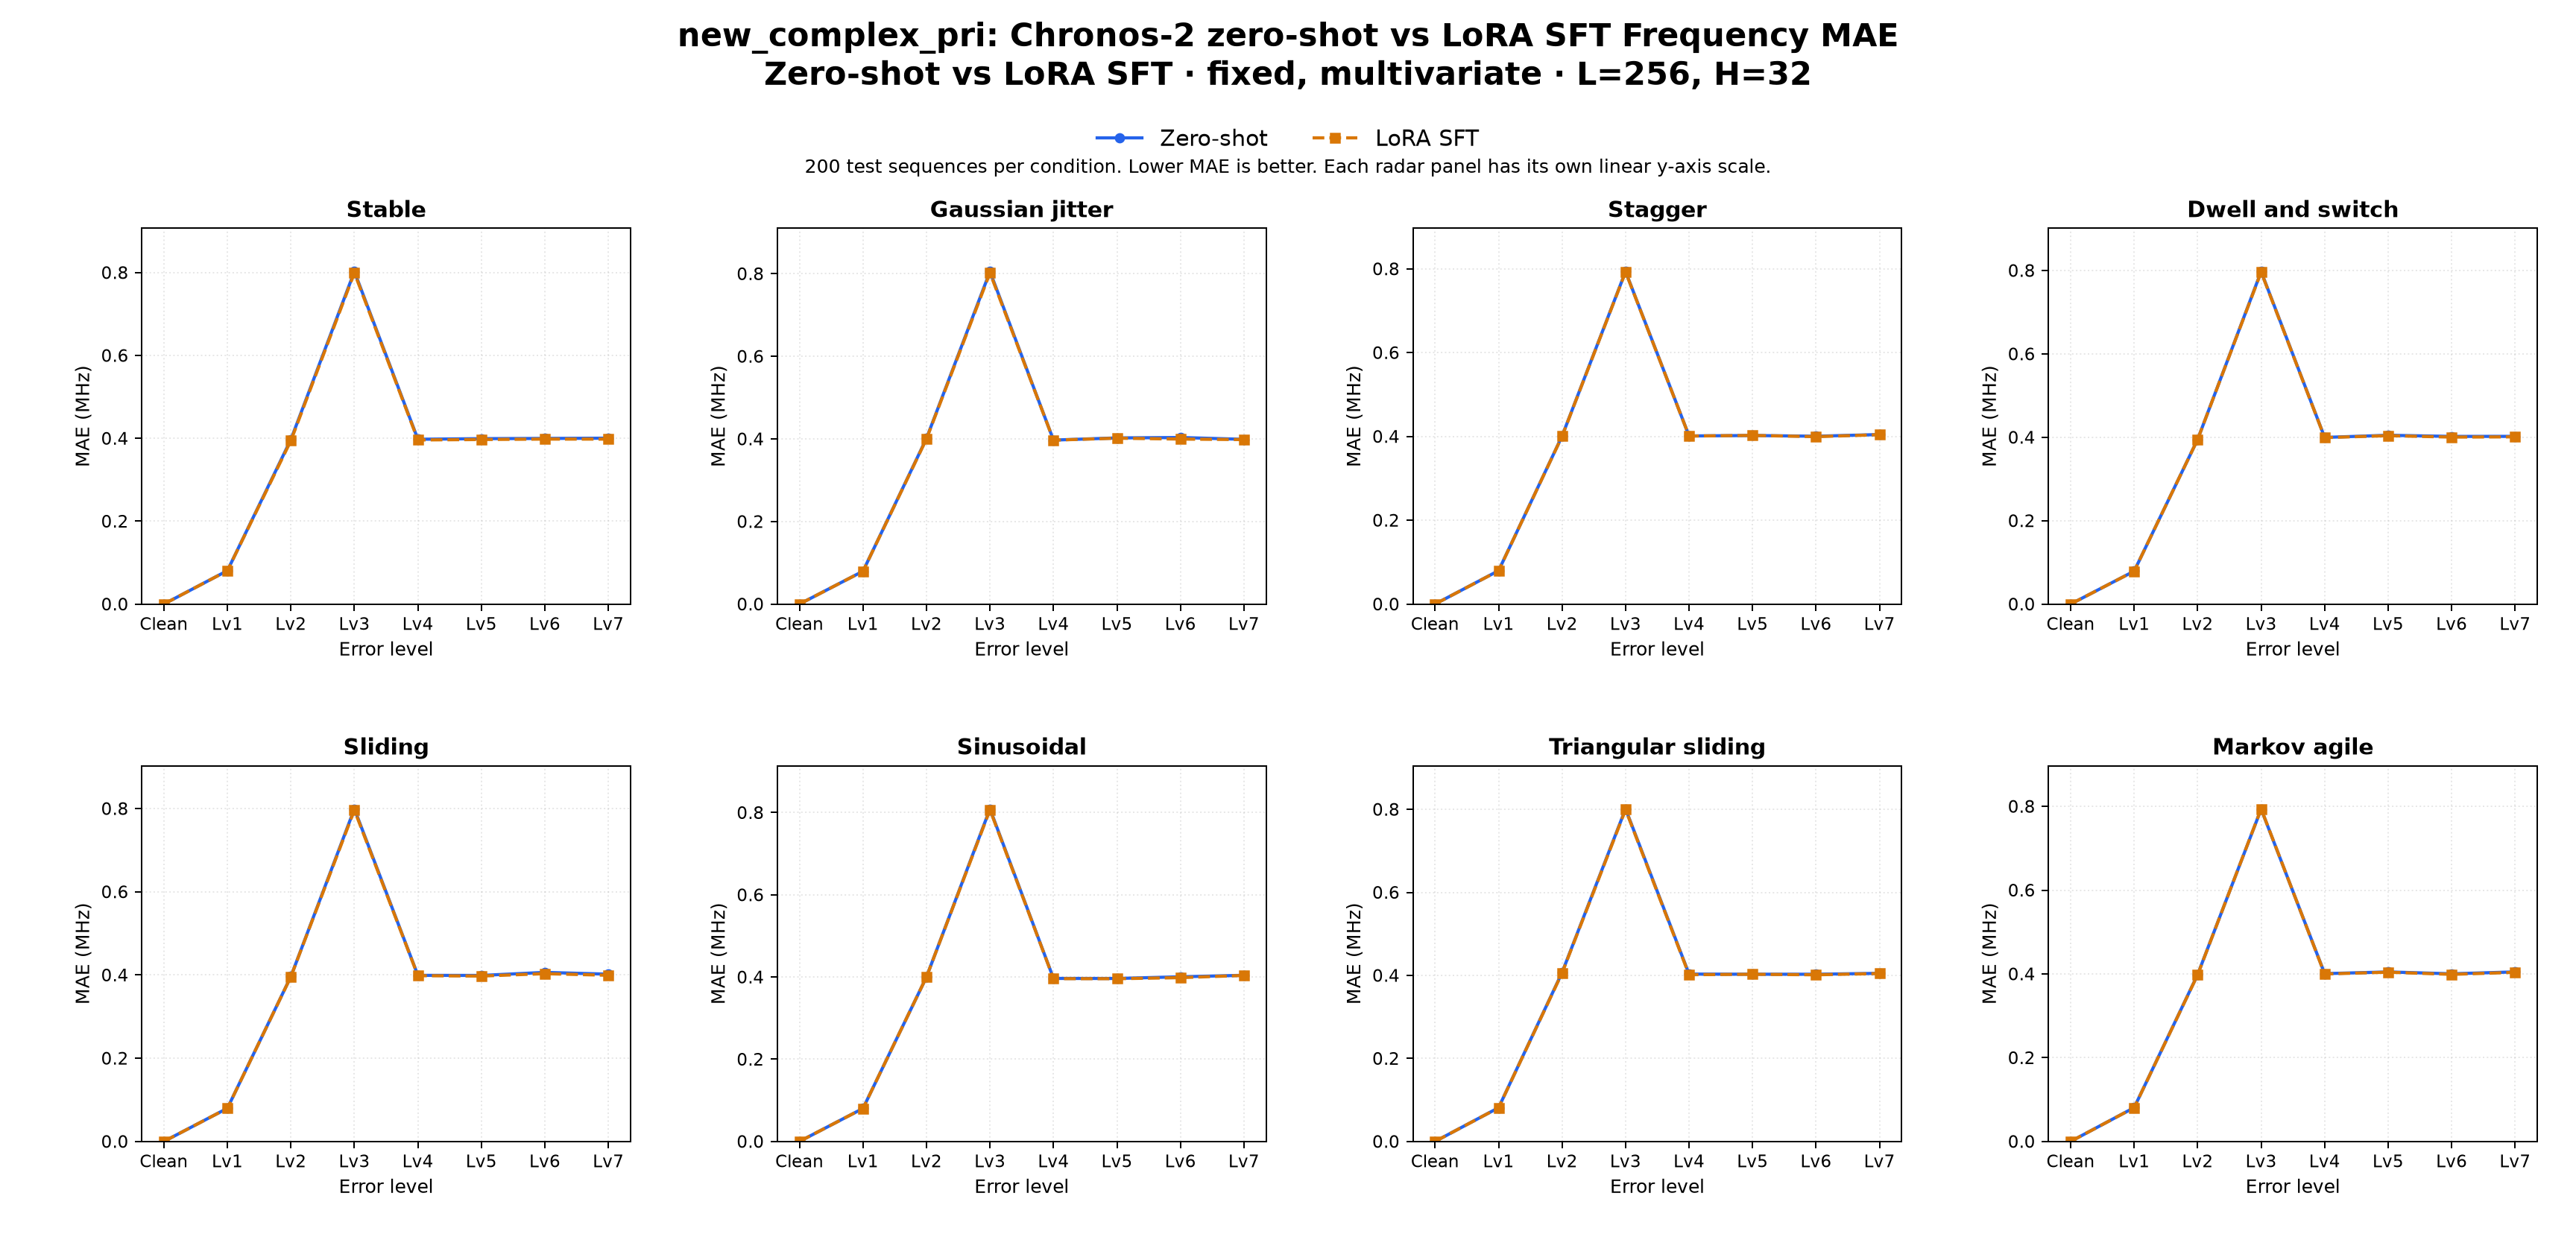

The data file committed next to this chart (first rows):
dataset_family, comparison, regime_label, task, target, context_len, horizon, held_setting, profile, radar_type, error_level, left_label, right_label, mae_left, mae_right, delta_right_minus_left, unit, test_sequences_each
new_complex_pri, zero_shot_vs_sft, zero-shot vs LoRA SFT, multivariate, Frequency, 256, 32, fixed, multivariate, fixed, stable, clean, Zero-shot, LoRA SFT, 0.0, 0.0, 0.0, MHz, 200
new_complex_pri, zero_shot_vs_sft, zero-shot vs LoRA SFT, multivariate, Frequency, 256, 32, fixed, multivariate, fixed, stable, error_lv1, Zero-shot, LoRA SFT, 0.08061, 0.08048, -0.00013, MHz, 200
new_complex_pri, zero_shot_vs_sft, zero-shot vs LoRA SFT, multivariate, Frequency, 256, 32, fixed, multivariate, fixed, stable, error_lv2, Zero-shot, LoRA SFT, 0.3971, 0.3945, -0.00262, MHz, 200
new_complex_pri, zero_shot_vs_sft, zero-shot vs LoRA SFT, multivariate, Frequency, 256, 32, fixed, multivariate, fixed, stable, error_lv3, Zero-shot, LoRA SFT, 0.8026, 0.7995, -0.00308, MHz, 200
new_complex_pri, zero_shot_vs_sft, zero-shot vs LoRA SFT, multivariate, Frequency, 256, 32, fixed, multivariate, fixed, stable, error_lv4, Zero-shot, LoRA SFT, 0.3977, 0.3961, -0.001685, MHz, 200
new_complex_pri, zero_shot_vs_sft, zero-shot vs LoRA SFT, multivariate, Frequency, 256, 32, fixed, multivariate, fixed, stable, error_lv5, Zero-shot, LoRA SFT, 0.3992, 0.3971, -0.002085, MHz, 200
new_complex_pri, zero_shot_vs_sft, zero-shot vs LoRA SFT, multivariate, Frequency, 256, 32, fixed, multivariate, fixed, stable, error_lv6, Zero-shot, LoRA SFT, 0.3997, 0.3982, -0.00157, MHz, 200
new_complex_pri, zero_shot_vs_sft, zero-shot vs LoRA SFT, multivariate, Frequency, 256, 32, fixed, multivariate, fixed, stable, error_lv7, Zero-shot, LoRA SFT, 0.4004, 0.3981, -0.00225, MHz, 200
new_complex_pri, zero_shot_vs_sft, zero-shot vs LoRA SFT, multivariate, Frequency, 256, 32, fixed, multivariate, fixed, jitter, clean, Zero-shot, LoRA SFT, 0.0, 0.0, 0.0, MHz, 200
new_complex_pri, zero_shot_vs_sft, zero-shot vs LoRA SFT, multivariate, Frequency, 256, 32, fixed, multivariate, fixed, jitter, error_lv1, Zero-shot, LoRA SFT, 0.07957, 0.07945, -0.00012, MHz, 200
new_complex_pri, zero_shot_vs_sft, zero-shot vs LoRA SFT, multivariate, Frequency, 256, 32, fixed, multivariate, fixed, jitter, error_lv2, Zero-shot, LoRA SFT, 0.4012, 0.4001, -0.001105, MHz, 200
new_complex_pri, zero_shot_vs_sft, zero-shot vs LoRA SFT, multivariate, Frequency, 256, 32, fixed, multivariate, fixed, jitter, error_lv3, Zero-shot, LoRA SFT, 0.8053, 0.8022, -0.00315, MHz, 200
new_complex_pri, zero_shot_vs_sft, zero-shot vs LoRA SFT, multivariate, Frequency, 256, 32, fixed, multivariate, fixed, jitter, error_lv4, Zero-shot, LoRA SFT, 0.3971, 0.397, -0.000135, MHz, 200
new_complex_pri, zero_shot_vs_sft, zero-shot vs LoRA SFT, multivariate, Frequency, 256, 32, fixed, multivariate, fixed, jitter, error_lv5, Zero-shot, LoRA SFT, 0.4024, 0.4017, -0.00066, MHz, 200
new_complex_pri, zero_shot_vs_sft, zero-shot vs LoRA SFT, multivariate, Frequency, 256, 32, fixed, multivariate, fixed, jitter, error_lv6, Zero-shot, LoRA SFT, 0.4034, 0.3996, -0.003765, MHz, 200
new_complex_pri, zero_shot_vs_sft, zero-shot vs LoRA SFT, multivariate, Frequency, 256, 32, fixed, multivariate, fixed, jitter, error_lv7, Zero-shot, LoRA SFT, 0.3989, 0.3983, -0.00065, MHz, 200
new_complex_pri, zero_shot_vs_sft, zero-shot vs LoRA SFT, multivariate, Frequency, 256, 32, fixed, multivariate, fixed, stagger, clean, Zero-shot, LoRA SFT, 0.0, 0.0, 0.0, MHz, 200
new_complex_pri, zero_shot_vs_sft, zero-shot vs LoRA SFT, multivariate, Frequency, 256, 32, fixed, multivariate, fixed, stagger, error_lv1, Zero-shot, LoRA SFT, 0.07967, 0.07948, -0.000195, MHz, 200
new_complex_pri, zero_shot_vs_sft, zero-shot vs LoRA SFT, multivariate, Frequency, 256, 32, fixed, multivariate, fixed, stagger, error_lv2, Zero-shot, LoRA SFT, 0.4009, 0.4004, -0.00044, MHz, 200
new_complex_pri, zero_shot_vs_sft, zero-shot vs LoRA SFT, multivariate, Frequency, 256, 32, fixed, multivariate, fixed, stagger, error_lv3, Zero-shot, LoRA SFT, 0.7935, 0.7926, -0.000915, MHz, 200
new_complex_pri, zero_shot_vs_sft, zero-shot vs LoRA SFT, multivariate, Frequency, 256, 32, fixed, multivariate, fixed, stagger, error_lv4, Zero-shot, LoRA SFT, 0.4012, 0.4009, -0.00025, MHz, 200
new_complex_pri, zero_shot_vs_sft, zero-shot vs LoRA SFT, multivariate, Frequency, 256, 32, fixed, multivariate, fixed, stagger, error_lv5, Zero-shot, LoRA SFT, 0.4023, 0.4025, 0.00019, MHz, 200
new_complex_pri, zero_shot_vs_sft, zero-shot vs LoRA SFT, multivariate, Frequency, 256, 32, fixed, multivariate, fixed, stagger, error_lv6, Zero-shot, LoRA SFT, 0.4005, 0.3995, -0.00103, MHz, 200
new_complex_pri, zero_shot_vs_sft, zero-shot vs LoRA SFT, multivariate, Frequency, 256, 32, fixed, multivariate, fixed, stagger, error_lv7, Zero-shot, LoRA SFT, 0.4045, 0.4042, -0.00036, MHz, 200
new_complex_pri, zero_shot_vs_sft, zero-shot vs LoRA SFT, multivariate, Frequency, 256, 32, fixed, multivariate, fixed, dwell_and_switch, clean, Zero-shot, LoRA SFT, 0.0, 0.0, 0.0, MHz, 200
new_complex_pri, zero_shot_vs_sft, zero-shot vs LoRA SFT, multivariate, Frequency, 256, 32, fixed, multivariate, fixed, dwell_and_switch, error_lv1, Zero-shot, LoRA SFT, 0.07898, 0.07884, -0.000145, MHz, 200
new_complex_pri, zero_shot_vs_sft, zero-shot vs LoRA SFT, multivariate, Frequency, 256, 32, fixed, multivariate, fixed, dwell_and_switch, error_lv2, Zero-shot, LoRA SFT, 0.395, 0.3949, -9.99999999995449e-06, MHz, 200
new_complex_pri, zero_shot_vs_sft, zero-shot vs LoRA SFT, multivariate, Frequency, 256, 32, fixed, multivariate, fixed, dwell_and_switch, error_lv3, Zero-shot, LoRA SFT, 0.7975, 0.7963, -0.00126, MHz, 200
new_complex_pri, zero_shot_vs_sft, zero-shot vs LoRA SFT, multivariate, Frequency, 256, 32, fixed, multivariate, fixed, dwell_and_switch, error_lv4, Zero-shot, LoRA SFT, 0.3997, 0.3992, -0.000495, MHz, 200
new_complex_pri, zero_shot_vs_sft, zero-shot vs LoRA SFT, multivariate, Frequency, 256, 32, fixed, multivariate, fixed, dwell_and_switch, error_lv5, Zero-shot, LoRA SFT, 0.4048, 0.4039, -0.000985, MHz, 200
new_complex_pri, zero_shot_vs_sft, zero-shot vs LoRA SFT, multivariate, Frequency, 256, 32, fixed, multivariate, fixed, dwell_and_switch, error_lv6, Zero-shot, LoRA SFT, 0.4021, 0.4005, -0.00161, MHz, 200
new_complex_pri, zero_shot_vs_sft, zero-shot vs LoRA SFT, multivariate, Frequency, 256, 32, fixed, multivariate, fixed, dwell_and_switch, error_lv7, Zero-shot, LoRA SFT, 0.4022, 0.401, -0.00123, MHz, 200
new_complex_pri, zero_shot_vs_sft, zero-shot vs LoRA SFT, multivariate, Frequency, 256, 32, fixed, multivariate, fixed, sliding, clean, Zero-shot, LoRA SFT, 0.0, 0.0, 0.0, MHz, 200
new_complex_pri, zero_shot_vs_sft, zero-shot vs LoRA SFT, multivariate, Frequency, 256, 32, fixed, multivariate, fixed, sliding, error_lv1, Zero-shot, LoRA SFT, 0.0797, 0.0796, -0.000105, MHz, 200
new_complex_pri, zero_shot_vs_sft, zero-shot vs LoRA SFT, multivariate, Frequency, 256, 32, fixed, multivariate, fixed, sliding, error_lv2, Zero-shot, LoRA SFT, 0.3965, 0.3961, -0.000355, MHz, 200
new_complex_pri, zero_shot_vs_sft, zero-shot vs LoRA SFT, multivariate, Frequency, 256, 32, fixed, multivariate, fixed, sliding, error_lv3, Zero-shot, LoRA SFT, 0.7992, 0.7964, -0.00276, MHz, 200
new_complex_pri, zero_shot_vs_sft, zero-shot vs LoRA SFT, multivariate, Frequency, 256, 32, fixed, multivariate, fixed, sliding, error_lv4, Zero-shot, LoRA SFT, 0.3991, 0.3984, -0.00075, MHz, 200
new_complex_pri, zero_shot_vs_sft, zero-shot vs LoRA SFT, multivariate, Frequency, 256, 32, fixed, multivariate, fixed, sliding, error_lv5, Zero-shot, LoRA SFT, 0.3989, 0.3975, -0.001485, MHz, 200
new_complex_pri, zero_shot_vs_sft, zero-shot vs LoRA SFT, multivariate, Frequency, 256, 32, fixed, multivariate, fixed, sliding, error_lv6, Zero-shot, LoRA SFT, 0.4063, 0.4032, -0.003095, MHz, 200
new_complex_pri, zero_shot_vs_sft, zero-shot vs LoRA SFT, multivariate, Frequency, 256, 32, fixed, multivariate, fixed, sliding, error_lv7, Zero-shot, LoRA SFT, 0.402, 0.3993, -0.002695, MHz, 200
new_complex_pri, zero_shot_vs_sft, zero-shot vs LoRA SFT, multivariate, Frequency, 256, 32, fixed, multivariate, fixed, sinusoidal, clean, Zero-shot, LoRA SFT, 0.0, 0.0, 0.0, MHz, 200
new_complex_pri, zero_shot_vs_sft, zero-shot vs LoRA SFT, multivariate, Frequency, 256, 32, fixed, multivariate, fixed, sinusoidal, error_lv1, Zero-shot, LoRA SFT, 0.08031, 0.08021, -9.500000000001174e-05, MHz, 200
new_complex_pri, zero_shot_vs_sft, zero-shot vs LoRA SFT, multivariate, Frequency, 256, 32, fixed, multivariate, fixed, sinusoidal, error_lv2, Zero-shot, LoRA SFT, 0.4001, 0.4002, 5.000000000032756e-06, MHz, 200
new_complex_pri, zero_shot_vs_sft, zero-shot vs LoRA SFT, multivariate, Frequency, 256, 32, fixed, multivariate, fixed, sinusoidal, error_lv3, Zero-shot, LoRA SFT, 0.809, 0.807, -0.002, MHz, 200
new_complex_pri, zero_shot_vs_sft, zero-shot vs LoRA SFT, multivariate, Frequency, 256, 32, fixed, multivariate, fixed, sinusoidal, error_lv4, Zero-shot, LoRA SFT, 0.3966, 0.396, -0.000625, MHz, 200
new_complex_pri, zero_shot_vs_sft, zero-shot vs LoRA SFT, multivariate, Frequency, 256, 32, fixed, multivariate, fixed, sinusoidal, error_lv5, Zero-shot, LoRA SFT, 0.3965, 0.3959, -0.000565, MHz, 200
new_complex_pri, zero_shot_vs_sft, zero-shot vs LoRA SFT, multivariate, Frequency, 256, 32, fixed, multivariate, fixed, sinusoidal, error_lv6, Zero-shot, LoRA SFT, 0.4006, 0.3985, -0.0021, MHz, 200
new_complex_pri, zero_shot_vs_sft, zero-shot vs LoRA SFT, multivariate, Frequency, 256, 32, fixed, multivariate, fixed, sinusoidal, error_lv7, Zero-shot, LoRA SFT, 0.4042, 0.4039, -0.0003, MHz, 200
new_complex_pri, zero_shot_vs_sft, zero-shot vs LoRA SFT, multivariate, Frequency, 256, 32, fixed, multivariate, fixed, triangular_sliding, clean, Zero-shot, LoRA SFT, 0.0, 0.0, 0.0, MHz, 200
new_complex_pri, zero_shot_vs_sft, zero-shot vs LoRA SFT, multivariate, Frequency, 256, 32, fixed, multivariate, fixed, triangular_sliding, error_lv1, Zero-shot, LoRA SFT, 0.08124, 0.08107, -0.000175, MHz, 200
new_complex_pri, zero_shot_vs_sft, zero-shot vs LoRA SFT, multivariate, Frequency, 256, 32, fixed, multivariate, fixed, triangular_sliding, error_lv2, Zero-shot, LoRA SFT, 0.4069, 0.4058, -0.001025, MHz, 200
new_complex_pri, zero_shot_vs_sft, zero-shot vs LoRA SFT, multivariate, Frequency, 256, 32, fixed, multivariate, fixed, triangular_sliding, error_lv3, Zero-shot, LoRA SFT, 0.8011, 0.7994, -0.00168, MHz, 200
new_complex_pri, zero_shot_vs_sft, zero-shot vs LoRA SFT, multivariate, Frequency, 256, 32, fixed, multivariate, fixed, triangular_sliding, error_lv4, Zero-shot, LoRA SFT, 0.4032, 0.4017, -0.00149, MHz, 200
new_complex_pri, zero_shot_vs_sft, zero-shot vs LoRA SFT, multivariate, Frequency, 256, 32, fixed, multivariate, fixed, triangular_sliding, error_lv5, Zero-shot, LoRA SFT, 0.4028, 0.4027, -0.000145, MHz, 200
new_complex_pri, zero_shot_vs_sft, zero-shot vs LoRA SFT, multivariate, Frequency, 256, 32, fixed, multivariate, fixed, triangular_sliding, error_lv6, Zero-shot, LoRA SFT, 0.4028, 0.4015, -0.00133, MHz, 200
new_complex_pri, zero_shot_vs_sft, zero-shot vs LoRA SFT, multivariate, Frequency, 256, 32, fixed, multivariate, fixed, triangular_sliding, error_lv7, Zero-shot, LoRA SFT, 0.405, 0.4045, -0.000455, MHz, 200
new_complex_pri, zero_shot_vs_sft, zero-shot vs LoRA SFT, multivariate, Frequency, 256, 32, fixed, multivariate, fixed, markov_agile, clean, Zero-shot, LoRA SFT, 0.0, 0.0, 0.0, MHz, 200
new_complex_pri, zero_shot_vs_sft, zero-shot vs LoRA SFT, multivariate, Frequency, 256, 32, fixed, multivariate, fixed, markov_agile, error_lv1, Zero-shot, LoRA SFT, 0.08072, 0.08058, -0.000135, MHz, 200
new_complex_pri, zero_shot_vs_sft, zero-shot vs LoRA SFT, multivariate, Frequency, 256, 32, fixed, multivariate, fixed, markov_agile, error_lv2, Zero-shot, LoRA SFT, 0.3986, 0.3979, -0.00063, MHz, 200
new_complex_pri, zero_shot_vs_sft, zero-shot vs LoRA SFT, multivariate, Frequency, 256, 32, fixed, multivariate, fixed, markov_agile, error_lv3, Zero-shot, LoRA SFT, 0.7935, 0.7939, 0.000415, MHz, 200
... 4 more rows
